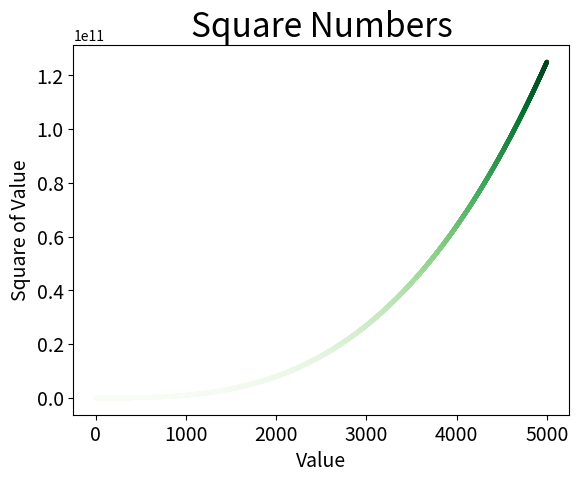

This figure's Python source:
import matplotlib.pyplot as plt

x_values = range(1,5001)
y_values = [x**3 for x in x_values]

fig, ax = plt.subplots()
ax.scatter(x_values,y_values, c=y_values, cmap = plt.cm.Greens , s=5)

# set chart title and label axes.
ax.set_title("Square Numbers", fontsize = 24)
ax.set_xlabel("Value", fontsize = 14)
ax.set_ylabel("Square of Value", fontsize = 14)

# set size of tick labels
ax.tick_params(axis='both',which= 'major', labelsize =14)

plt.show()